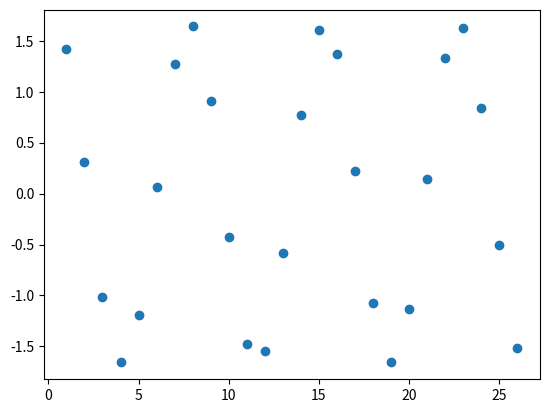

Here is the Python script that generated this plot:
# -*- coding: utf-8 -*-
"""
Created on Sun Mar 14 14:20:35 2021

@author: 陳忨詠
"""
#第一題
#PA=LU
import numpy as np

def plu(A):
    tA=A.copy()
    n=len(A[0])
    list1=[]
    list2=[]
    pivots=[]
    for c in range(n):
        max_b = c + np.argmax(np.abs(tA[c:, c]))
        P=np.eye(n)
        P[[c, max_b]] = P[[max_b, c]]
        list2.append(P)
        tA[[c, max_b]] = tA[[max_b, c]]
        L0 = np.zeros([n,n])
        for i in range(n):
            for j in range(n):
                if i==c and j==c:
                    L0[i][j]=1
                elif i==j:
                    L0[i][j]=tA[c][c]
                elif j==c:
                    L0[c+1:,[j]]=-tA[c+1:,[c]]
        L0=L0/tA[c][c]
        tA=L0.dot(tA)
        list1.append(L0)
        pivots.append(c)
    PP=np.eye(n)
    for i in reversed(pivots):
        PP=PP.dot(list2[i])
    U=np.eye(n)
    for i in reversed(pivots):
        U=U.dot(list1[i]).dot(list2[i])
    U=U.dot(A)
    labcd=[]
    
    for j in range(n):
        la=np.eye(n)
        for i in range(n-1,j,-1):
            la=la.dot(list2[i])
        la=la.dot(list1[j])
        for i in range(j+1,n):
            la=la.dot(list2[i])
        labcd.append(la)
    tb=A.copy()
    l1=[]
    PA=PP.dot(tb)
    l1.append(PA)
    for i in range(n):
        PA=labcd[i].dot(PA)
        l1.append(PA)
        
    L=np.zeros([n,n])
    for z in range(n):
        for i in range(z,n):
            for j in range(n):
                if j==z:
                    L[i][j]=l1[z][i][z] 
                    
   
    
    
    
    
    return PP,U,labcd,L
A=np.array([[0,1,4,1],[3,4,-1,-1],[1,-4,1,5],[2,-2,1,3]])
P,U,labcd,L=plu(A)




print("P=",P)
print("L=",L)
print("U=",U)
pa=P.dot(A)
print("PA=",P.dot(A))
lU=L.dot(U)
print("LU=",lU)


def plulineq(A,v):    
    P,U,labcd,L=plu(A)
    v=P.dot(v)
    n2=len(A[0])
    li=labcd[n2-1]
    for i in range (1,n2):       
        li=li.dot(labcd[n2-1-i])
    vp=li.dot(v)
    t=np.column_stack((U,vp))    
    n2=len(A[0])   
    x=[]
    x.append(t[n2-1,n2])
        
    for i in range(1,n2):
        s=0
        while s<i:
            t[n2-i-1,n2]=t[n2-i-1,n2]-t[n2-(i+1),n2-(s+1)]*x[s]
            s=s+1
        x.append(t[n2-i-1,n2])
    x=np.array(x)
    return x,li

A=np.array([[0,1,4,1],[3,4,-1,-1],[1,-4,1,5],[2,-2,1,3]])
v=np.array([-4,3,9,7])
x,li=plulineq(A,v)


print(x)
print("x1=",x[3])
print("x2=",x[2])
print("x3=",x[1])
print("x4=",x[0])


answer=np.linalg.solve(A,v)
print(answer)   #驗證成功

#第二題
def banded(A,v,up,lower):
    t=np.column_stack((A,v))
    t=np.asarray(t,dtype=np.float64)
    n=len(t[0])
    n2=len(A[0])    
    u=up
    l=lower
    i=0
    j=0 
    while i < t.shape[0] and j < t.shape[1]:
        
        t[i] = t[i]/t[i, j]
        for k in range(l):
            if (i +k+ 1) < t.shape[0]:
                t[i+1+k,j:]=t[i+1+k,j:]-t[i,j:]*t[i+1+k,i]
            
        i += 1
        j += 1
    x=[]
    x.append(t[n2-1,n2])  
    for i in range(1,n2):
        s=0
        while s<i:
            t[n2-i-1,n2]=t[n2-i-1,n2]-t[n2-(i+1),n2-(s+1)]*x[s]
            s=s+1
        x.append(t[n2-i-1,n2])
  
    return t,x

A=np.array([[2,1,4,1],[3,4,-1,-1],[1,-4,1,5],[2,-2,1,3]])
v=np.array([-4,3,9,7])
up=3
lower=3

s,x=banded(A,v,up,lower)
print(s)
print(x)




k=6
m=1
w=2
c=1
A = np.zeros([26,26])
for i in range(25):
    A[i][i+1]=-k
    A[i+1][i]=-k    
for Q in range(1,25):
    A[Q][Q]=(-m*w**2)+2*k

A[0][0]=(-m*w**2)+k
A[25][25]=(-m*w**2)+k

v=np.zeros([26,1])
v[0][0]=c


s,x=banded(A,v,up,lower)

 #x26在第一個 x1在最後一個

x.reverse()
print(x)

import matplotlib.pyplot as mat

d=range(1,27)
mat.scatter(d,x)
mat.show()



    
    
    
    
    
    
